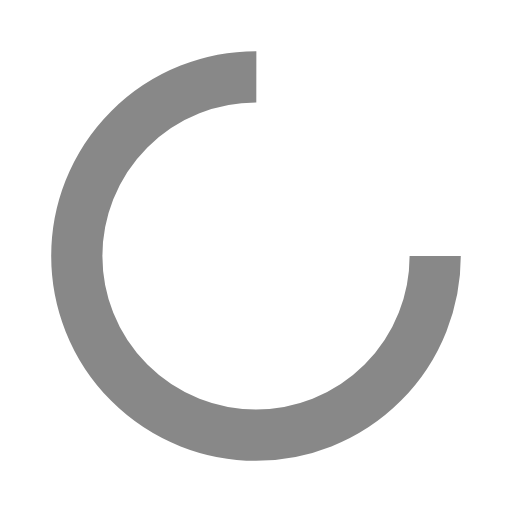
t = 0.00 s
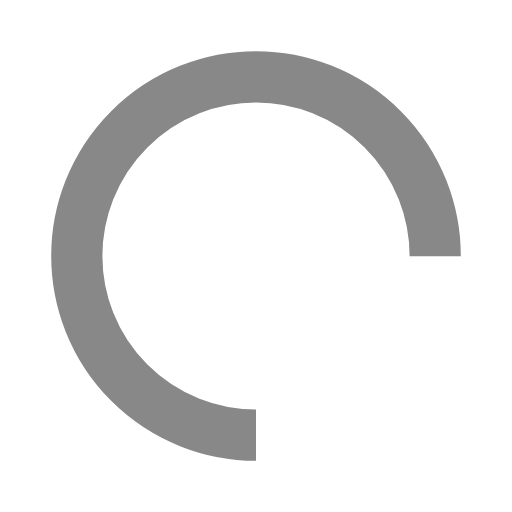
t = 0.25 s
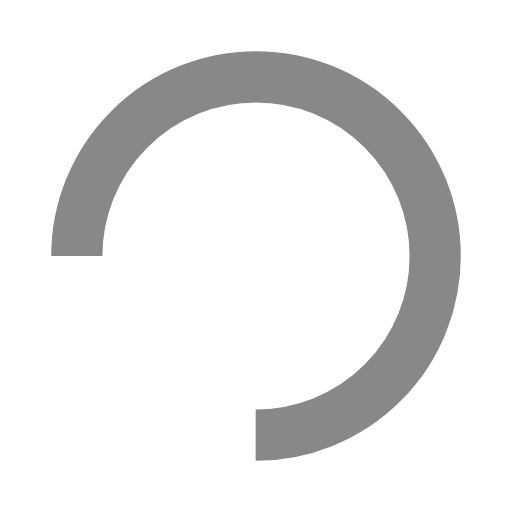
t = 0.50 s
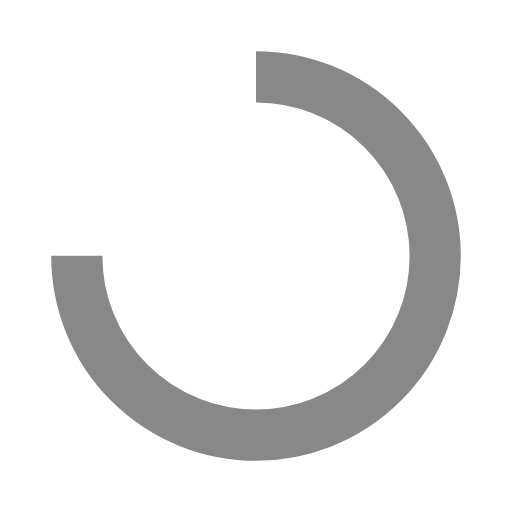
t = 0.75 s

The animated SVG that drew these frames (rendered in a browser with its animation timeline set to each time). Animation: 1 SMIL element (animateTransform=1); one cycle of 1.00 s, repeats indefinitely.

<svg xmlns="http://www.w3.org/2000/svg" xmlns:xlink="http://www.w3.org/1999/xlink" style="margin:auto;display:block;" width="200px" height="200px" viewBox="0 0 100 100" preserveAspectRatio="xMidYMid">
    <circle cx="50" cy="50" fill="none" stroke="#888888" stroke-width="10" r="35" stroke-dasharray="164.93361431346415 56.97787143782138" transform="rotate(270.082 50 50)">
    <animateTransform attributeName="transform" type="rotate" repeatCount="indefinite" dur="1s" values="0 50 50;360 50 50" keyTimes="0;1"></animateTransform>
    </circle>
</svg>